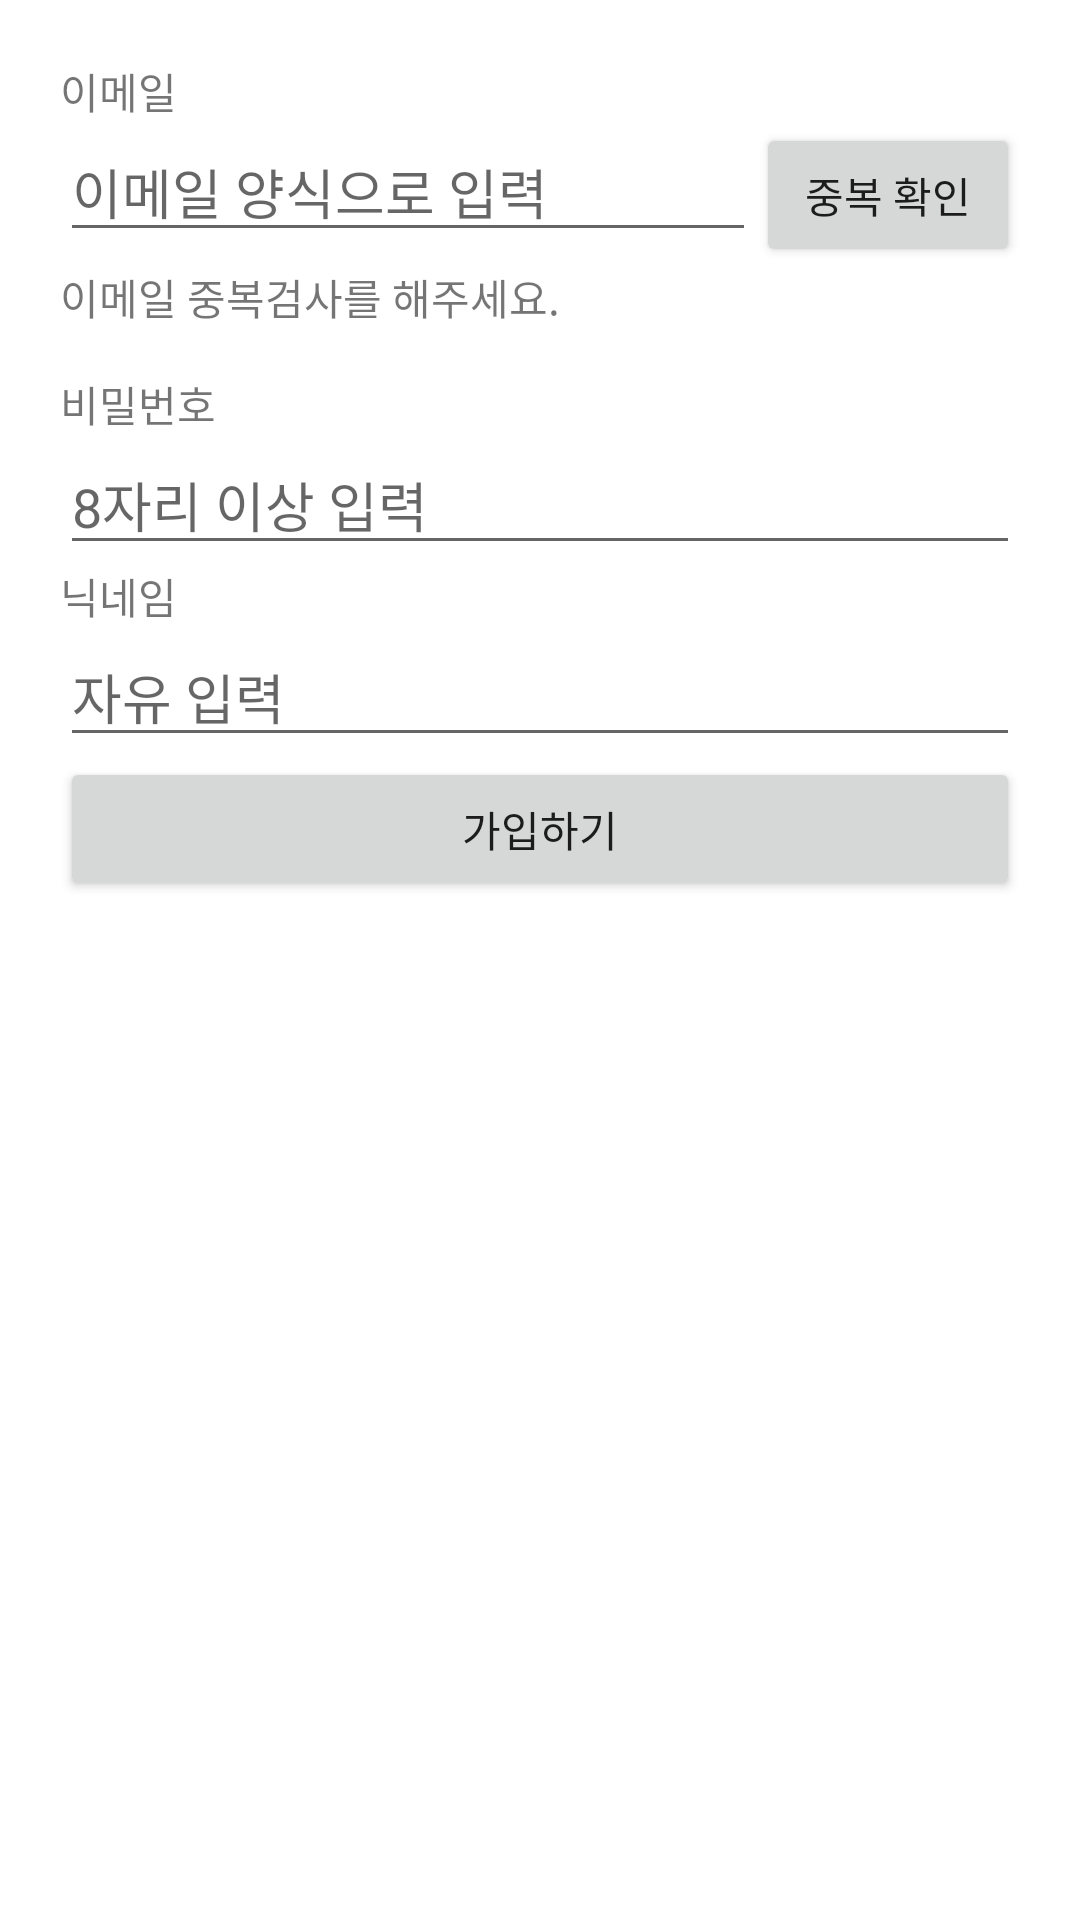

Layout XML and referenced resources for this Android screen:
<!-- AndroidManifest.xml: application theme Theme.Colosseum_20211117 -->
<!-- res/layout/activity_sign_up.xml -->
<?xml version="1.0" encoding="utf-8"?>
<layout>

    <LinearLayout xmlns:android="http://schemas.android.com/apk/res/android"
        xmlns:app="http://schemas.android.com/apk/res-auto"
        xmlns:tools="http://schemas.android.com/tools"
        android:layout_width="match_parent"
        android:layout_height="match_parent"
        android:orientation="vertical"
        android:padding="20dp"
        tools:context=".SignUpActivity">

        <TextView
            android:layout_width="wrap_content"
            android:layout_height="wrap_content"
            android:text="이메일" />

        <LinearLayout
            android:layout_width="match_parent"
            android:layout_height="wrap_content"
            android:orientation="horizontal">

            <EditText
                android:id="@+id/edtEmail"
                android:layout_width="0dp"
                android:layout_weight="1"
                android:layout_height="wrap_content"
                android:hint="이메일 양식으로 입력"
                android:inputType="textEmailAddress" />

            <Button
                android:id="@+id/btnEmailCheck"
                android:layout_width="wrap_content"
                android:layout_height="wrap_content"
                android:text="중복 확인" />

        </LinearLayout>

        <TextView
            android:id="@+id/txtEmailCheckResult"
            android:layout_width="wrap_content"
            android:layout_height="wrap_content"
            android:text="이메일 중복검사를 해주세요." />

        <TextView
            android:layout_marginTop="15dp"
            android:layout_width="wrap_content"
            android:layout_height="wrap_content"
            android:text="비밀번호" />

        <EditText
            android:id="@+id/edtPassword"
            android:layout_width="match_parent"
            android:layout_height="wrap_content"
            android:hint="8자리 이상 입력"
            android:inputType="textPassword" />

        <TextView
            android:layout_width="wrap_content"
            android:layout_height="wrap_content"
            android:text="닉네임" />

        <EditText
            android:id="@+id/edtNickname"
            android:layout_width="match_parent"
            android:layout_height="wrap_content"
            android:hint="자유 입력"
            android:inputType="textEmailAddress"
            android:singleLine="true" />

        <Button
            android:id="@+id/btnOk"
            android:layout_width="match_parent"
            android:layout_height="wrap_content"
            android:text="가입하기" />

    </LinearLayout>
</layout>
<!-- resources referenced by this layout -->
<resources>
  <style name="Theme.Colosseum_20211117" parent="Theme.MaterialComponents.DayNight.DarkActionBar">
          
          <item name="colorPrimary">@color/purple_500</item>
          <item name="colorPrimaryVariant">@color/purple_700</item>
          <item name="colorOnPrimary">@color/white</item>
          
          <item name="colorSecondary">@color/teal_200</item>
          <item name="colorSecondaryVariant">@color/teal_700</item>
          <item name="colorOnSecondary">@color/black</item>
          
          <item name="android:statusBarColor" tools:targetApi="l">?attr/colorPrimaryVariant</item>
          
      </style>
  <color name="purple_500">#FF6200EE</color>
  <color name="purple_700">#FF3700B3</color>
  <color name="white">#FFFFFFFF</color>
  <color name="teal_200">#FF03DAC5</color>
  <color name="teal_700">#FF018786</color>
  <color name="black">#FF000000</color>
</resources>
